Labelled photos from "Dataset", an image-classification folder in Gunjan-Rajput/CuraSkin. The possible labels are: acne, lentigines, leprosy, melasma, periorbital hyperpigmentation, postinflammatory hyperpigmentation, vitiligo.

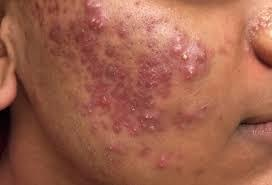
Label: acne

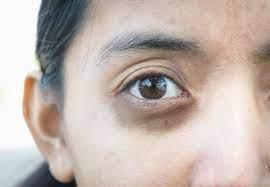
Label: periorbital hyperpigmentation

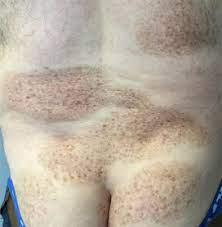
Label: lentigines

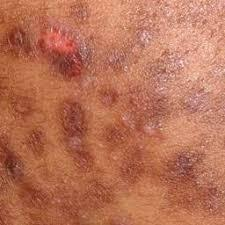
Label: postinflammatory hyperpigmentation

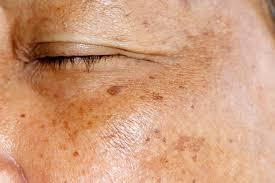
Label: melasma

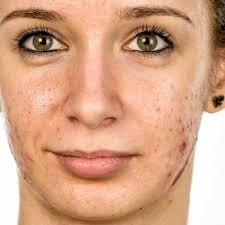
Label: acne
